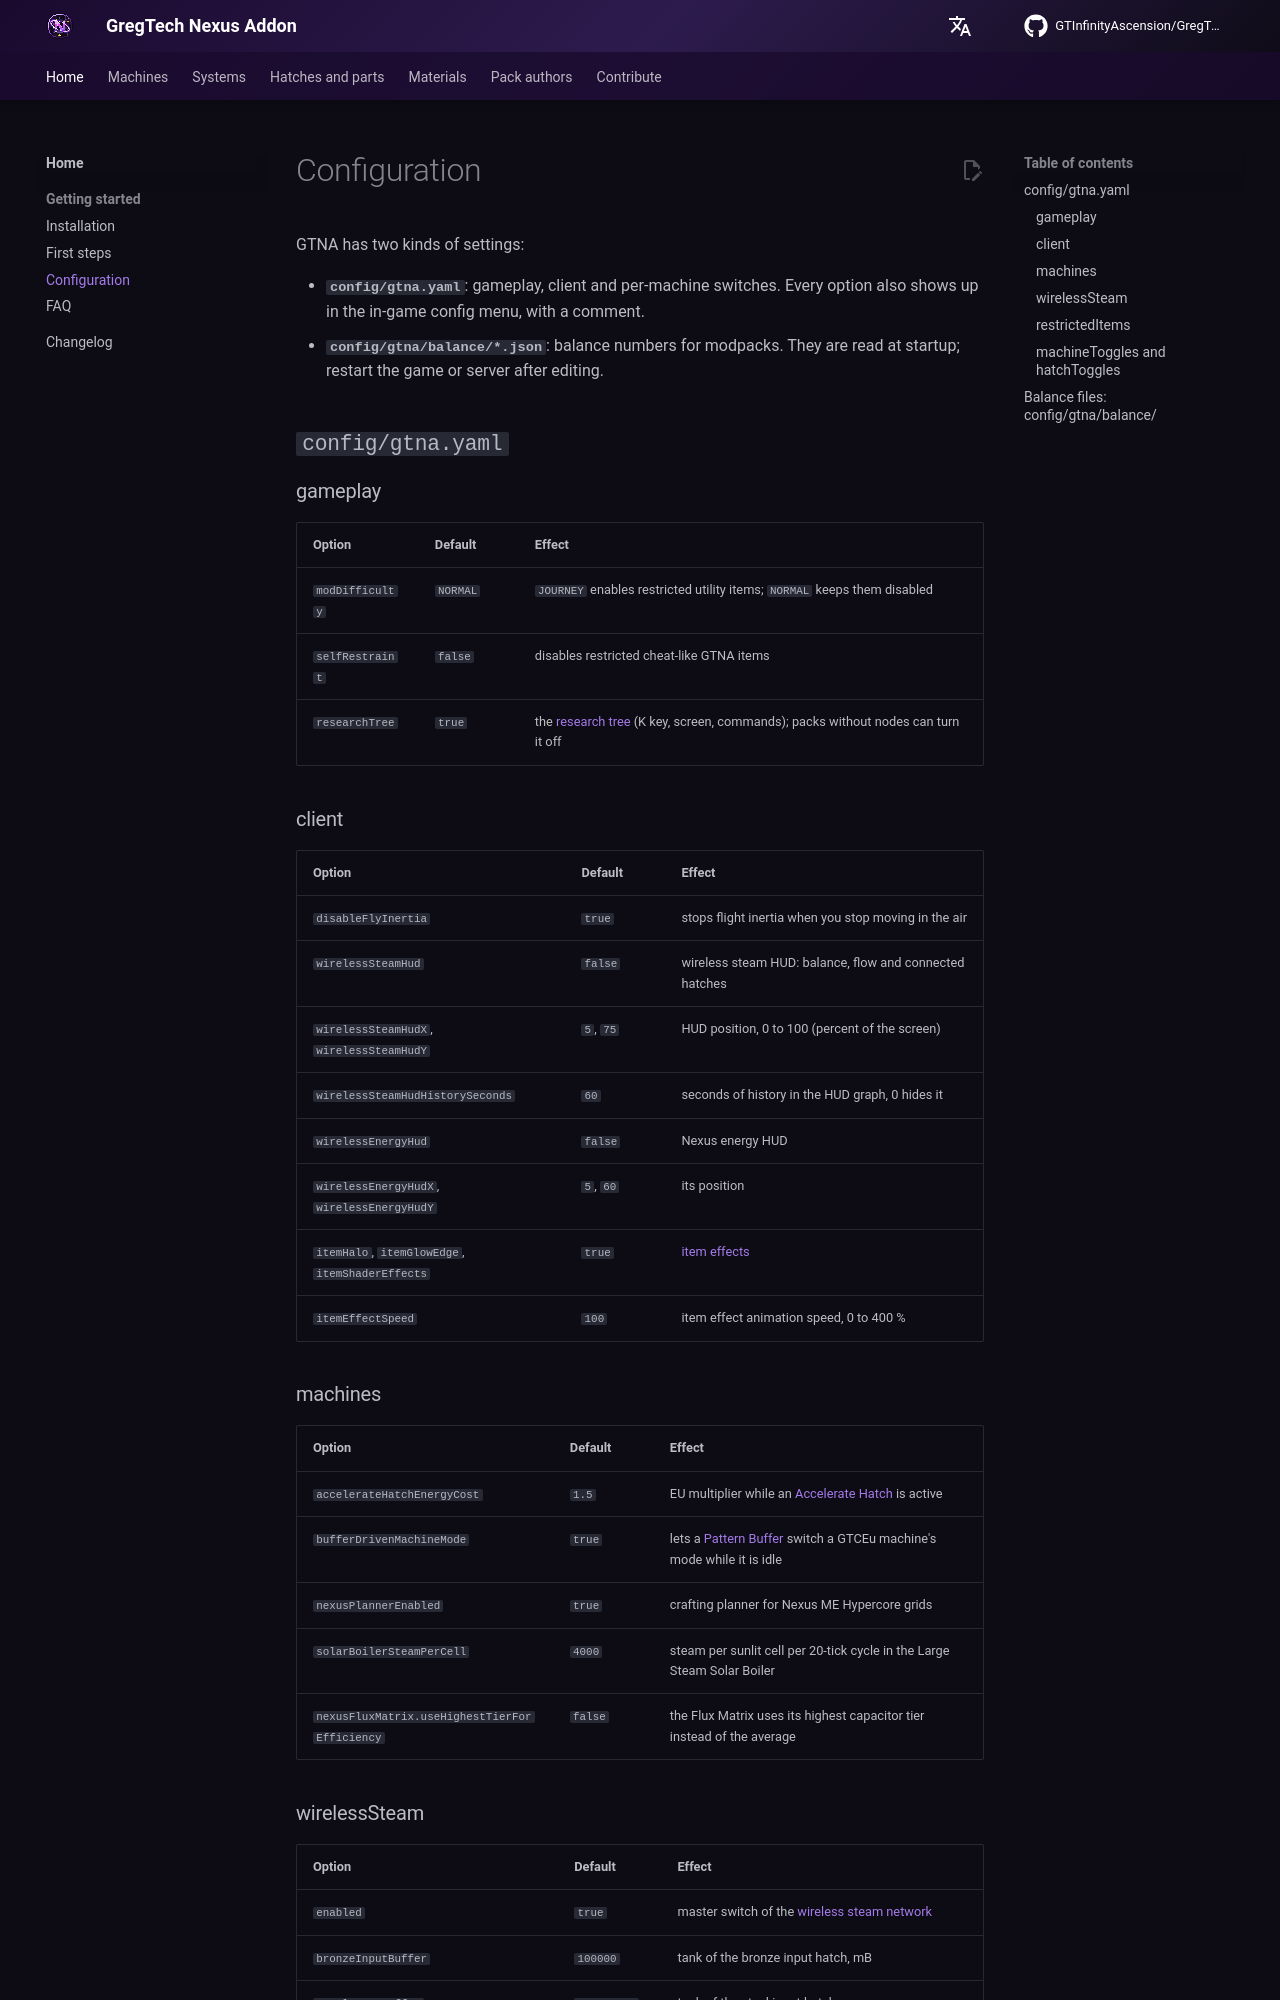

repository: GTInfinityAscension/GregTech-Nexus-Addon · page: getting-started/configuration/index.html · generator: mkdocs

# Configuration

GTNA has two kinds of settings:

- **`config/gtna.yaml`**: gameplay, client and per-machine switches. Every option also shows up in the in-game config menu, with a comment.
- **`config/gtna/balance/*.json`**: balance numbers for modpacks. They are read at startup; restart the game or server after editing.

## `config/gtna.yaml`

### gameplay

| Option | Default | Effect |
|---|---|---|
| `modDifficulty` | `NORMAL` | `JOURNEY` enables restricted utility items; `NORMAL` keeps them disabled |
| `selfRestraint` | `false` | disables restricted cheat-like GTNA items |
| `researchTree` | `true` | the [research tree](../gameplay/systems/research-engine.md) (K key, screen, commands); packs without nodes can turn it off |

### client

| Option | Default | Effect |
|---|---|---|
| `disableFlyInertia` | `true` | stops flight inertia when you stop moving in the air |
| `wirelessSteamHud` | `false` | wireless steam HUD: balance, flow and connected hatches |
| `wirelessSteamHudX`, `wirelessSteamHudY` | `5`, `75` | HUD position, 0 to 100 (percent of the screen) |
| `wirelessSteamHudHistorySeconds` | `60` | seconds of history in the HUD graph, 0 hides it |
| `wirelessEnergyHud` | `false` | Nexus energy HUD |
| `wirelessEnergyHudX`, `wirelessEnergyHudY` | `5`, `60` | its position |
| `itemHalo`, `itemGlowEdge`, `itemShaderEffects` | `true` | [item effects](../gameplay/systems/item-effects.md) |
| `itemEffectSpeed` | `100` | item effect animation speed, 0 to 400 % |

### machines

| Option | Default | Effect |
|---|---|---|
| `accelerateHatchEnergyCost` | `1.5` | EU multiplier while an [Accelerate Hatch](../gameplay/parts/accelerate-hatch.md) is active |
| `bufferDrivenMachineMode` | `true` | lets a [Pattern Buffer](../gameplay/systems/pattern-buffers.md) switch a GTCEu machine's mode while it is idle |
| `nexusPlannerEnabled` | `true` | crafting planner for Nexus ME Hypercore grids |
| `solarBoilerSteamPerCell` | `4000` | steam per sunlit cell per 20-tick cycle in the Large Steam Solar Boiler |
| `nexusFluxMatrix.useHighestTierForEfficiency` | `false` | the Flux Matrix uses its highest capacitor tier instead of the average |
